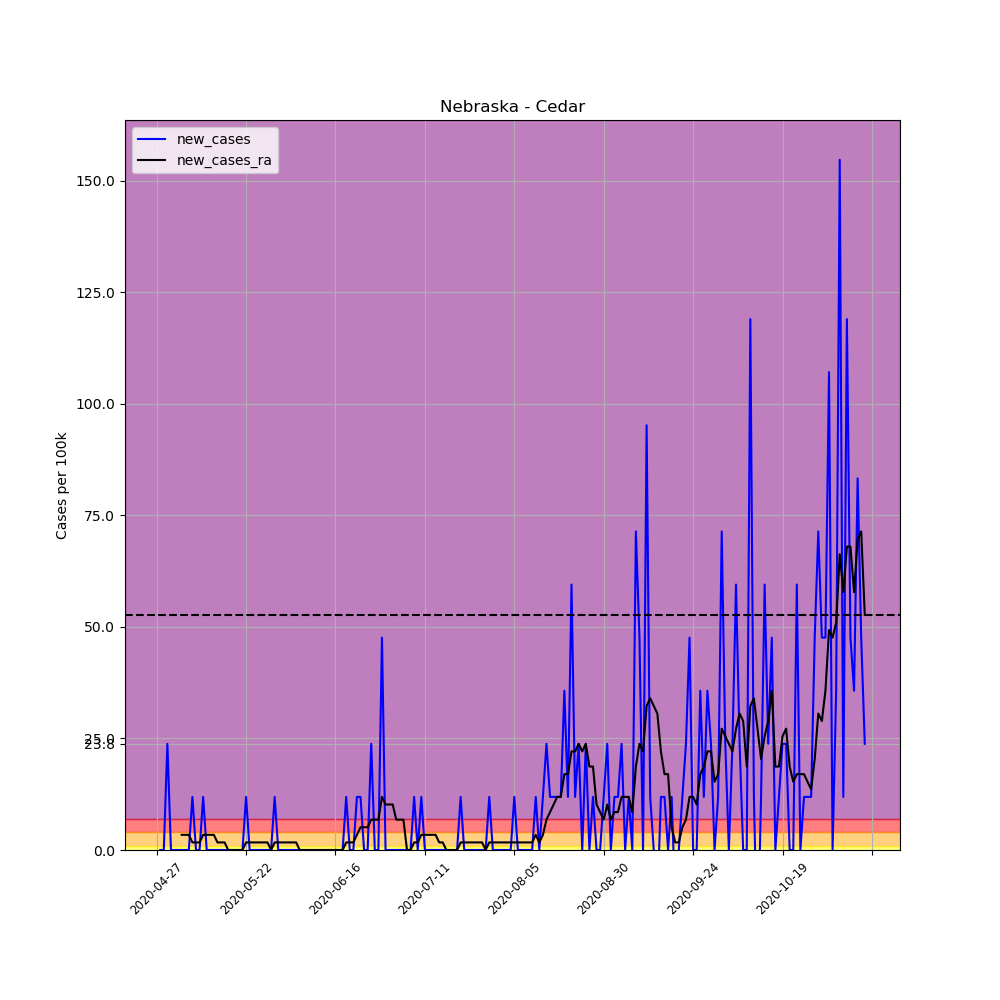

Values plotted in this chart, from the file beside it:
, date, county, state, fips, cases, deaths, COUNTY, STNAME, CTYNAME, POPESTIMATE2019, per_100k, per_100k_ra, new_cases, new_cases_ra
646655, 2020-04-27, Cedar, Nebraska, 31027, 2, 0, 27, Nebraska, Cedar, 8402, 23.8, , , 
646656, 2020-04-28, Cedar, Nebraska, 31027, 2, 0, 27, Nebraska, Cedar, 8402, 23.8, , 0.0, 
646657, 2020-04-29, Cedar, Nebraska, 31027, 2, 0, 27, Nebraska, Cedar, 8402, 23.8, , 0.0, 
646658, 2020-04-30, Cedar, Nebraska, 31027, 4, 0, 27, Nebraska, Cedar, 8402, 47.61, , 23.8, 
646659, 2020-05-01, Cedar, Nebraska, 31027, 4, 0, 27, Nebraska, Cedar, 8402, 47.61, , 0.0, 
646660, 2020-05-02, Cedar, Nebraska, 31027, 4, 0, 27, Nebraska, Cedar, 8402, 47.61, , 0.0, 
646661, 2020-05-03, Cedar, Nebraska, 31027, 4, 0, 27, Nebraska, Cedar, 8402, 47.61, 37.41, 0.0, 
646662, 2020-05-04, Cedar, Nebraska, 31027, 4, 0, 27, Nebraska, Cedar, 8402, 47.61, 40.81, 0.0, 3.401
646663, 2020-05-05, Cedar, Nebraska, 31027, 4, 0, 27, Nebraska, Cedar, 8402, 47.61, 44.21, 0.0, 3.401
646664, 2020-05-06, Cedar, Nebraska, 31027, 4, 0, 27, Nebraska, Cedar, 8402, 47.61, 47.61, 0.0, 3.401
646665, 2020-05-07, Cedar, Nebraska, 31027, 5, 0, 27, Nebraska, Cedar, 8402, 59.51, 49.31, 11.9, 1.7
646666, 2020-05-08, Cedar, Nebraska, 31027, 5, 0, 27, Nebraska, Cedar, 8402, 59.51, 51.01, 0.0, 1.7
646667, 2020-05-09, Cedar, Nebraska, 31027, 5, 0, 27, Nebraska, Cedar, 8402, 59.51, 52.71, 0.0, 1.7
646668, 2020-05-10, Cedar, Nebraska, 31027, 6, 0, 27, Nebraska, Cedar, 8402, 71.41, 56.11, 11.9, 3.401
646669, 2020-05-11, Cedar, Nebraska, 31027, 6, 0, 27, Nebraska, Cedar, 8402, 71.41, 59.51, 0.0, 3.401
646670, 2020-05-12, Cedar, Nebraska, 31027, 6, 0, 27, Nebraska, Cedar, 8402, 71.41, 62.91, 0.0, 3.401
646671, 2020-05-13, Cedar, Nebraska, 31027, 6, 0, 27, Nebraska, Cedar, 8402, 71.41, 66.31, 0.0, 3.401
646672, 2020-05-14, Cedar, Nebraska, 31027, 6, 0, 27, Nebraska, Cedar, 8402, 71.41, 68.01, 0.0, 1.7
646673, 2020-05-15, Cedar, Nebraska, 31027, 6, 0, 27, Nebraska, Cedar, 8402, 71.41, 69.71, 0.0, 1.7
646674, 2020-05-16, Cedar, Nebraska, 31027, 6, 0, 27, Nebraska, Cedar, 8402, 71.41, 71.41, 0.0, 1.7
646675, 2020-05-17, Cedar, Nebraska, 31027, 6, 0, 27, Nebraska, Cedar, 8402, 71.41, 71.41, 0.0, 0.0
646676, 2020-05-18, Cedar, Nebraska, 31027, 6, 0, 27, Nebraska, Cedar, 8402, 71.41, 71.41, 0.0, 0.0
646677, 2020-05-19, Cedar, Nebraska, 31027, 6, 0, 27, Nebraska, Cedar, 8402, 71.41, 71.41, 0.0, 0.0
646678, 2020-05-20, Cedar, Nebraska, 31027, 6, 0, 27, Nebraska, Cedar, 8402, 71.41, 71.41, 0.0, 0.0
646679, 2020-05-21, Cedar, Nebraska, 31027, 6, 0, 27, Nebraska, Cedar, 8402, 71.41, 71.41, 0.0, 0.0
646680, 2020-05-22, Cedar, Nebraska, 31027, 7, 0, 27, Nebraska, Cedar, 8402, 83.31, 73.11, 11.9, 1.7
646681, 2020-05-23, Cedar, Nebraska, 31027, 7, 0, 27, Nebraska, Cedar, 8402, 83.31, 74.81, 0.0, 1.7
646682, 2020-05-24, Cedar, Nebraska, 31027, 7, 0, 27, Nebraska, Cedar, 8402, 83.31, 76.51, 0.0, 1.7
646683, 2020-05-25, Cedar, Nebraska, 31027, 7, 0, 27, Nebraska, Cedar, 8402, 83.31, 78.21, 0.0, 1.7
646684, 2020-05-26, Cedar, Nebraska, 31027, 7, 0, 27, Nebraska, Cedar, 8402, 83.31, 79.91, 0.0, 1.7
646685, 2020-05-27, Cedar, Nebraska, 31027, 7, 0, 27, Nebraska, Cedar, 8402, 83.31, 81.61, 0.0, 1.7
646686, 2020-05-28, Cedar, Nebraska, 31027, 7, 0, 27, Nebraska, Cedar, 8402, 83.31, 83.31, 0.0, 1.7
646687, 2020-05-29, Cedar, Nebraska, 31027, 7, 0, 27, Nebraska, Cedar, 8402, 83.31, 83.31, 0.0, 0.0
646688, 2020-05-30, Cedar, Nebraska, 31027, 8, 0, 27, Nebraska, Cedar, 8402, 95.22, 85.01, 11.9, 1.7
646689, 2020-05-31, Cedar, Nebraska, 31027, 8, 0, 27, Nebraska, Cedar, 8402, 95.22, 86.71, 0.0, 1.7
646690, 2020-06-01, Cedar, Nebraska, 31027, 8, 0, 27, Nebraska, Cedar, 8402, 95.22, 88.41, 0.0, 1.7
646691, 2020-06-02, Cedar, Nebraska, 31027, 8, 0, 27, Nebraska, Cedar, 8402, 95.22, 90.11, 0.0, 1.7
646692, 2020-06-03, Cedar, Nebraska, 31027, 8, 0, 27, Nebraska, Cedar, 8402, 95.22, 91.81, 0.0, 1.7
646693, 2020-06-04, Cedar, Nebraska, 31027, 8, 0, 27, Nebraska, Cedar, 8402, 95.22, 93.52, 0.0, 1.7
646694, 2020-06-05, Cedar, Nebraska, 31027, 8, 0, 27, Nebraska, Cedar, 8402, 95.22, 95.22, 0.0, 1.7
646695, 2020-06-06, Cedar, Nebraska, 31027, 8, 0, 27, Nebraska, Cedar, 8402, 95.22, 95.22, 0.0, 0.0
646696, 2020-06-07, Cedar, Nebraska, 31027, 8, 0, 27, Nebraska, Cedar, 8402, 95.22, 95.22, 0.0, 0.0
646697, 2020-06-08, Cedar, Nebraska, 31027, 8, 0, 27, Nebraska, Cedar, 8402, 95.22, 95.22, 0.0, 0.0
646698, 2020-06-09, Cedar, Nebraska, 31027, 8, 0, 27, Nebraska, Cedar, 8402, 95.22, 95.22, 0.0, 0.0
646699, 2020-06-10, Cedar, Nebraska, 31027, 8, 0, 27, Nebraska, Cedar, 8402, 95.22, 95.22, 0.0, 0.0
646700, 2020-06-11, Cedar, Nebraska, 31027, 8, 0, 27, Nebraska, Cedar, 8402, 95.22, 95.22, 0.0, 0.0
646701, 2020-06-12, Cedar, Nebraska, 31027, 8, 0, 27, Nebraska, Cedar, 8402, 95.22, 95.22, 0.0, 0.0
646702, 2020-06-13, Cedar, Nebraska, 31027, 8, 0, 27, Nebraska, Cedar, 8402, 95.22, 95.22, 0.0, 0.0
646703, 2020-06-14, Cedar, Nebraska, 31027, 8, 0, 27, Nebraska, Cedar, 8402, 95.22, 95.22, 0.0, 0.0
646704, 2020-06-15, Cedar, Nebraska, 31027, 8, 0, 27, Nebraska, Cedar, 8402, 95.22, 95.22, 0.0, 0.0
646705, 2020-06-16, Cedar, Nebraska, 31027, 8, 0, 27, Nebraska, Cedar, 8402, 95.22, 95.22, 0.0, 0.0
646706, 2020-06-17, Cedar, Nebraska, 31027, 8, 0, 27, Nebraska, Cedar, 8402, 95.22, 95.22, 0.0, 0.0
646707, 2020-06-18, Cedar, Nebraska, 31027, 8, 0, 27, Nebraska, Cedar, 8402, 95.22, 95.22, 0.0, 0.0
646708, 2020-06-19, Cedar, Nebraska, 31027, 9, 0, 27, Nebraska, Cedar, 8402, 107.1, 96.92, 11.9, 1.7
646709, 2020-06-20, Cedar, Nebraska, 31027, 9, 0, 27, Nebraska, Cedar, 8402, 107.1, 98.62, 0.0, 1.7
646710, 2020-06-21, Cedar, Nebraska, 31027, 9, 0, 27, Nebraska, Cedar, 8402, 107.1, 100.3, 0.0, 1.7
646711, 2020-06-22, Cedar, Nebraska, 31027, 10, 0, 27, Nebraska, Cedar, 8402, 119, 103.7, 11.9, 3.401
646712, 2020-06-23, Cedar, Nebraska, 31027, 11, 0, 27, Nebraska, Cedar, 8402, 130.9, 108.8, 11.9, 5.101
646713, 2020-06-24, Cedar, Nebraska, 31027, 11, 0, 27, Nebraska, Cedar, 8402, 130.9, 113.9, 0.0, 5.101
646714, 2020-06-25, Cedar, Nebraska, 31027, 11, 0, 27, Nebraska, Cedar, 8402, 130.9, 119, 0.0, 5.101
... 139 more rows
